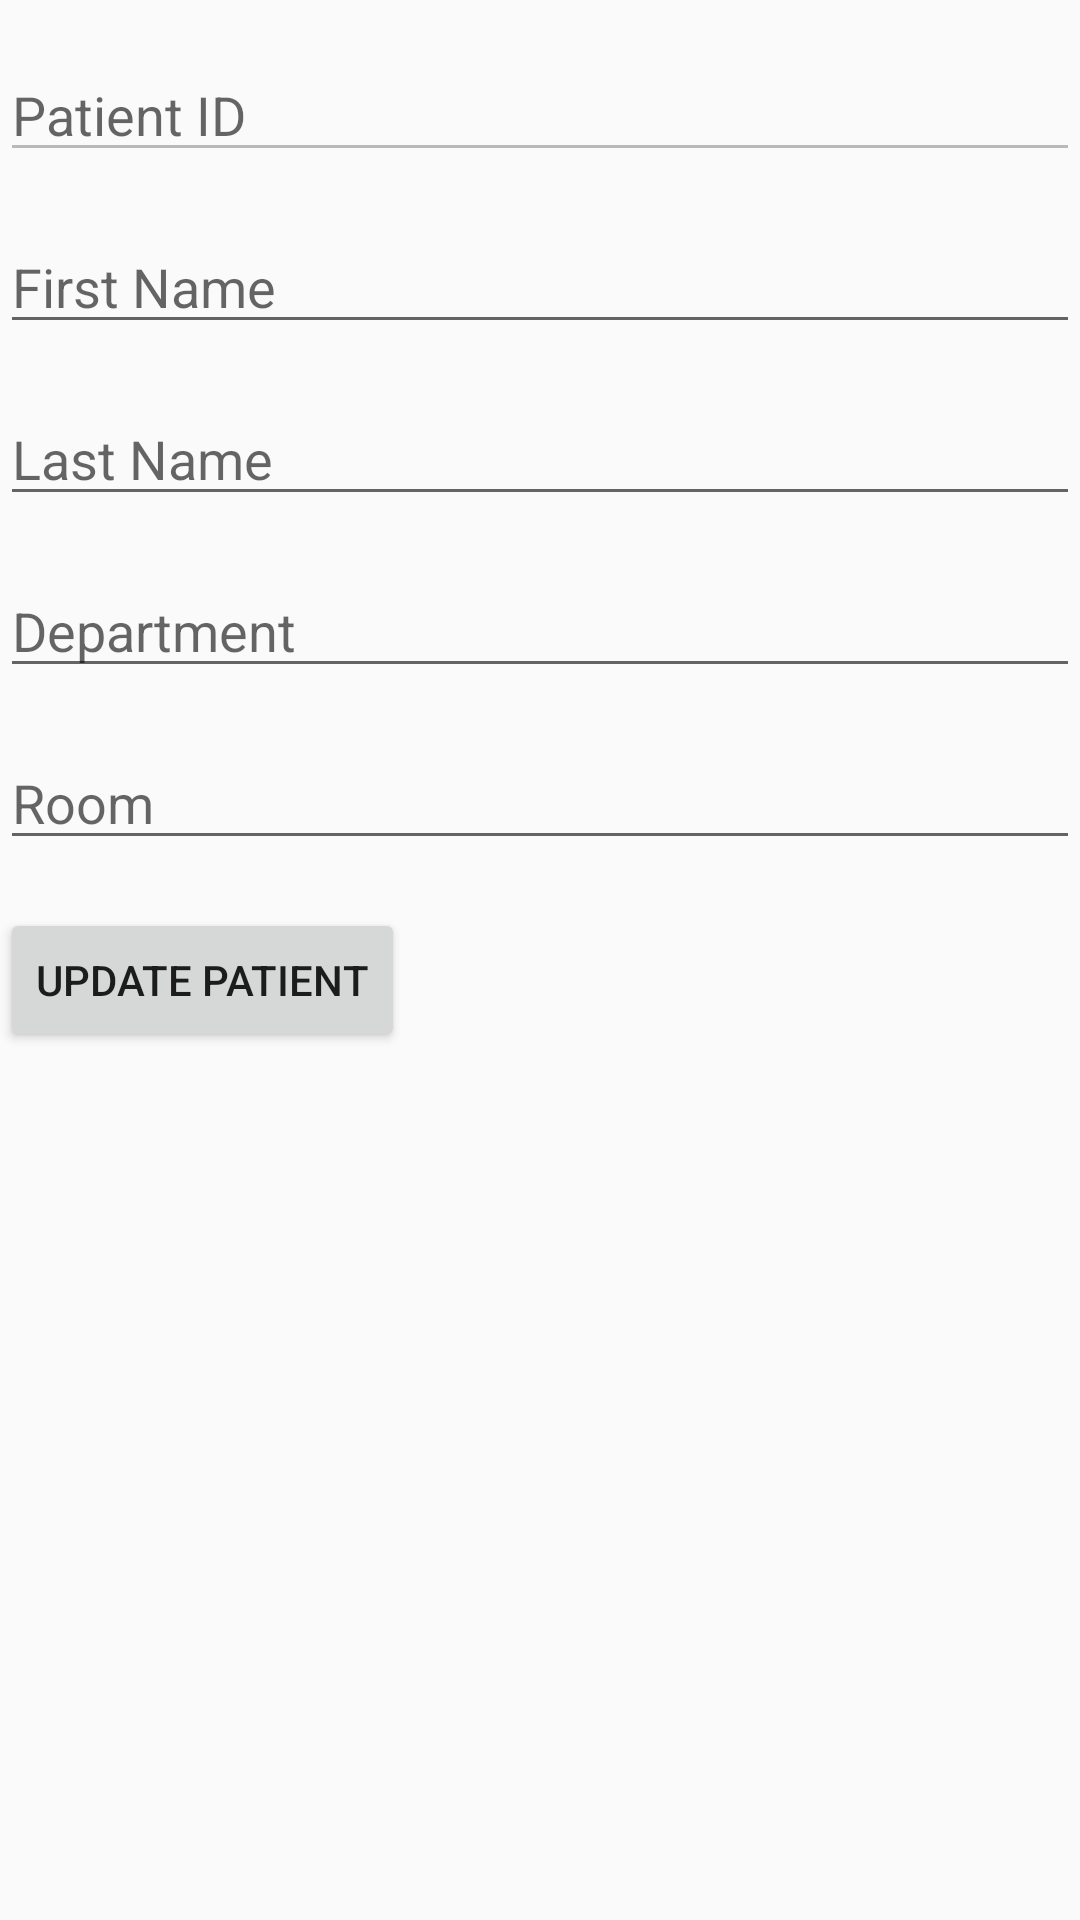

Layout XML and referenced resources for this Android screen:
<!-- AndroidManifest.xml: application theme Theme.AppCompat.Light.DarkActionBar -->
<!-- res/layout/activity_update_info.xml -->
<?xml version="1.0" encoding="utf-8"?>
<layout xmlns:android="http://schemas.android.com/apk/res/android"
    xmlns:app="http://schemas.android.com/apk/res-auto"
    xmlns:tools="http://schemas.android.com/tools">



    <androidx.constraintlayout.widget.ConstraintLayout
        android:layout_width="match_parent"
        android:layout_height="match_parent"
        tools:context=".UpdateInfoActivity">

        <EditText
            android:id="@+id/editTextPatientId"
            android:layout_width="match_parent"
            android:layout_height="wrap_content"
            android:hint="Patient ID"
            android:inputType="number"
            android:enabled="false"
            app:layout_constraintTop_toTopOf="parent"
            android:layout_marginTop="16dp"/>

        <EditText
            android:id="@+id/editTextFirstName"
            android:layout_width="match_parent"
            android:layout_height="wrap_content"
            android:hint="First Name"
            app:layout_constraintTop_toBottomOf="@id/editTextPatientId"
            android:layout_marginTop="16dp"/>

        <EditText
            android:id="@+id/editTextLastName"
            android:layout_width="match_parent"
            android:layout_height="wrap_content"
            android:hint="Last Name"
            app:layout_constraintTop_toBottomOf="@id/editTextFirstName"
            android:layout_marginTop="16dp"/>

        <EditText
            android:id="@+id/editTextDepartment"
            android:layout_width="match_parent"
            android:layout_height="wrap_content"
            android:hint="Department"
            app:layout_constraintTop_toBottomOf="@id/editTextLastName"
            android:layout_marginTop="16dp"/>

        <EditText
            android:id="@+id/editTextRoom"
            android:layout_width="match_parent"
            android:layout_height="wrap_content"
            android:hint="Room"
            app:layout_constraintTop_toBottomOf="@id/editTextDepartment"
            android:layout_marginTop="16dp"/>

        <Button
            android:id="@+id/buttonUpdatePatient"
            android:layout_width="wrap_content"
            android:layout_height="wrap_content"
            android:text="Update Patient"
            app:layout_constraintTop_toBottomOf="@id/editTextRoom"
            android:layout_marginTop="16dp"/>
    </androidx.constraintlayout.widget.ConstraintLayout>
</layout>
<!-- resources referenced by this layout -->
<resources>

</resources>
